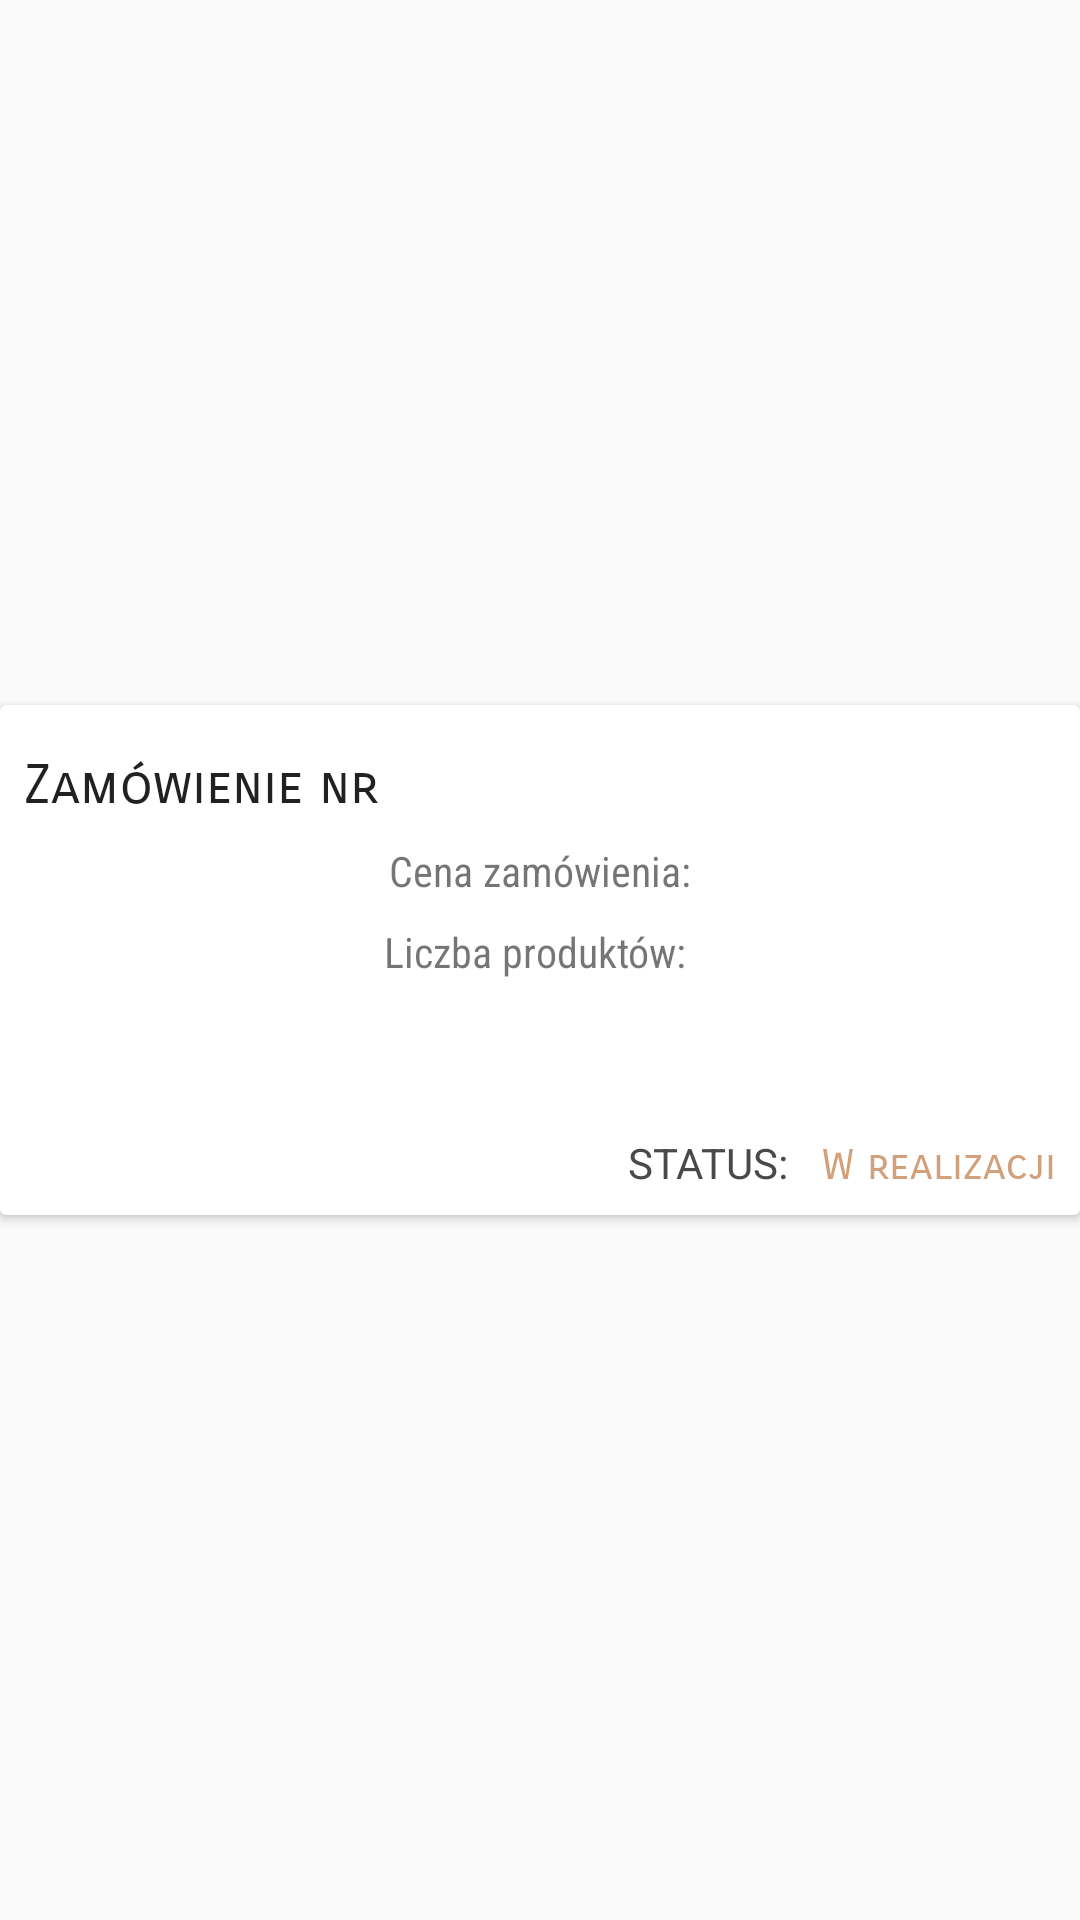

Reconstruct the res/layout file that produces this screen, plus the resources it refers to.
<!-- AndroidManifest.xml: application theme MyPalette -->
<!-- res/layout/card_orders_history.xml -->
<?xml version="1.0" encoding="utf-8"?>
<android.support.constraint.ConstraintLayout
    xmlns:android="http://schemas.android.com/apk/res/android"
    xmlns:app="http://schemas.android.com/apk/res-auto"
    xmlns:tools="http://schemas.android.com/tools"
    android:layout_width="match_parent"
    android:layout_height="175dp">

    <android.support.v7.widget.CardView
        android:layout_width="match_parent"
        android:layout_height="wrap_content"
        app:layout_constraintBottom_toBottomOf="parent"
        app:layout_constraintEnd_toEndOf="parent"
        app:layout_constraintStart_toStartOf="parent"
        app:layout_constraintTop_toTopOf="parent">

        <android.support.constraint.ConstraintLayout
            android:layout_width="match_parent"
            android:layout_height="170dp">


            <TextView
                android:id="@+id/textViewStatus"
                android:layout_width="wrap_content"
                android:layout_height="wrap_content"
                android:layout_marginEnd="8dp"
                android:layout_marginBottom="8dp"
                android:fontFamily="sans-serif-smallcaps"
                android:text="W realizacji"
                android:textAppearance="@style/TextAppearance.AppCompat"
                android:textColor="@color/color1"
                app:layout_constraintBottom_toBottomOf="parent"
                app:layout_constraintEnd_toEndOf="parent" />

            <TextView
                android:id="@+id/textViewStatusOrder"
                android:layout_width="wrap_content"
                android:layout_height="wrap_content"
                android:layout_marginEnd="8dp"
                android:layout_marginBottom="8dp"
                android:text="Status: "
                android:textAllCaps="true"
                android:textAppearance="@style/TextAppearance.AppCompat"
                android:textColor="@color/dark"
                app:layout_constraintBottom_toBottomOf="parent"
                app:layout_constraintEnd_toStartOf="@+id/textViewStatus" />

            <TextView
                android:id="@+id/name_categ_prod"
                android:layout_width="wrap_content"
                android:layout_height="wrap_content"
                android:layout_marginStart="8dp"
                android:layout_marginTop="16dp"
                android:fontFamily="sans-serif-smallcaps"
                android:text="Zamówienie nr"
                android:textAppearance="@style/TextAppearance.AppCompat.Large"
                android:textSize="18sp"
                app:layout_constraintStart_toStartOf="parent"
                app:layout_constraintTop_toTopOf="parent" />

            <TextView
                android:id="@+id/textViewPrice"
                android:layout_width="wrap_content"
                android:layout_height="wrap_content"
                android:layout_marginStart="8dp"
                android:layout_marginTop="8dp"
                android:layout_marginEnd="8dp"
                android:fontFamily="sans-serif-condensed"
                android:text="Cena zamówienia:"
                app:layout_constraintEnd_toEndOf="parent"
                app:layout_constraintStart_toStartOf="parent"
                app:layout_constraintTop_toBottomOf="@+id/name_categ_prod" />

            <TextView
                android:id="@+id/textView11"
                android:layout_width="wrap_content"
                android:layout_height="wrap_content"
                android:layout_marginStart="8dp"
                android:layout_marginTop="8dp"
                android:layout_marginEnd="8dp"
                android:fontFamily="sans-serif-condensed"
                android:text="Liczba produktów: "
                app:layout_constraintEnd_toEndOf="parent"
                app:layout_constraintStart_toStartOf="parent"
                app:layout_constraintTop_toBottomOf="@+id/textViewPrice" />

        </android.support.constraint.ConstraintLayout>
    </android.support.v7.widget.CardView>

</android.support.constraint.ConstraintLayout>
<!-- resources referenced by this layout -->
<resources>
  <color name="color1">#d2a07b</color>
  <color name="dark">#494949</color>
  <style name="MyPalette" parent="Theme.AppCompat.Light.NoActionBar">
          <item name="colorPrimary">@color/darkCream</item>
          <item name="colorPrimaryDark">@color/baseWhite</item>
          <item name="colorAccent">@color/dark</item>
          <item name="editTextColor">@color/dark</item>
      </style>
  <color name="darkCream">#ece8d9</color>
  <color name="baseWhite">#fffdf6</color>
</resources>
